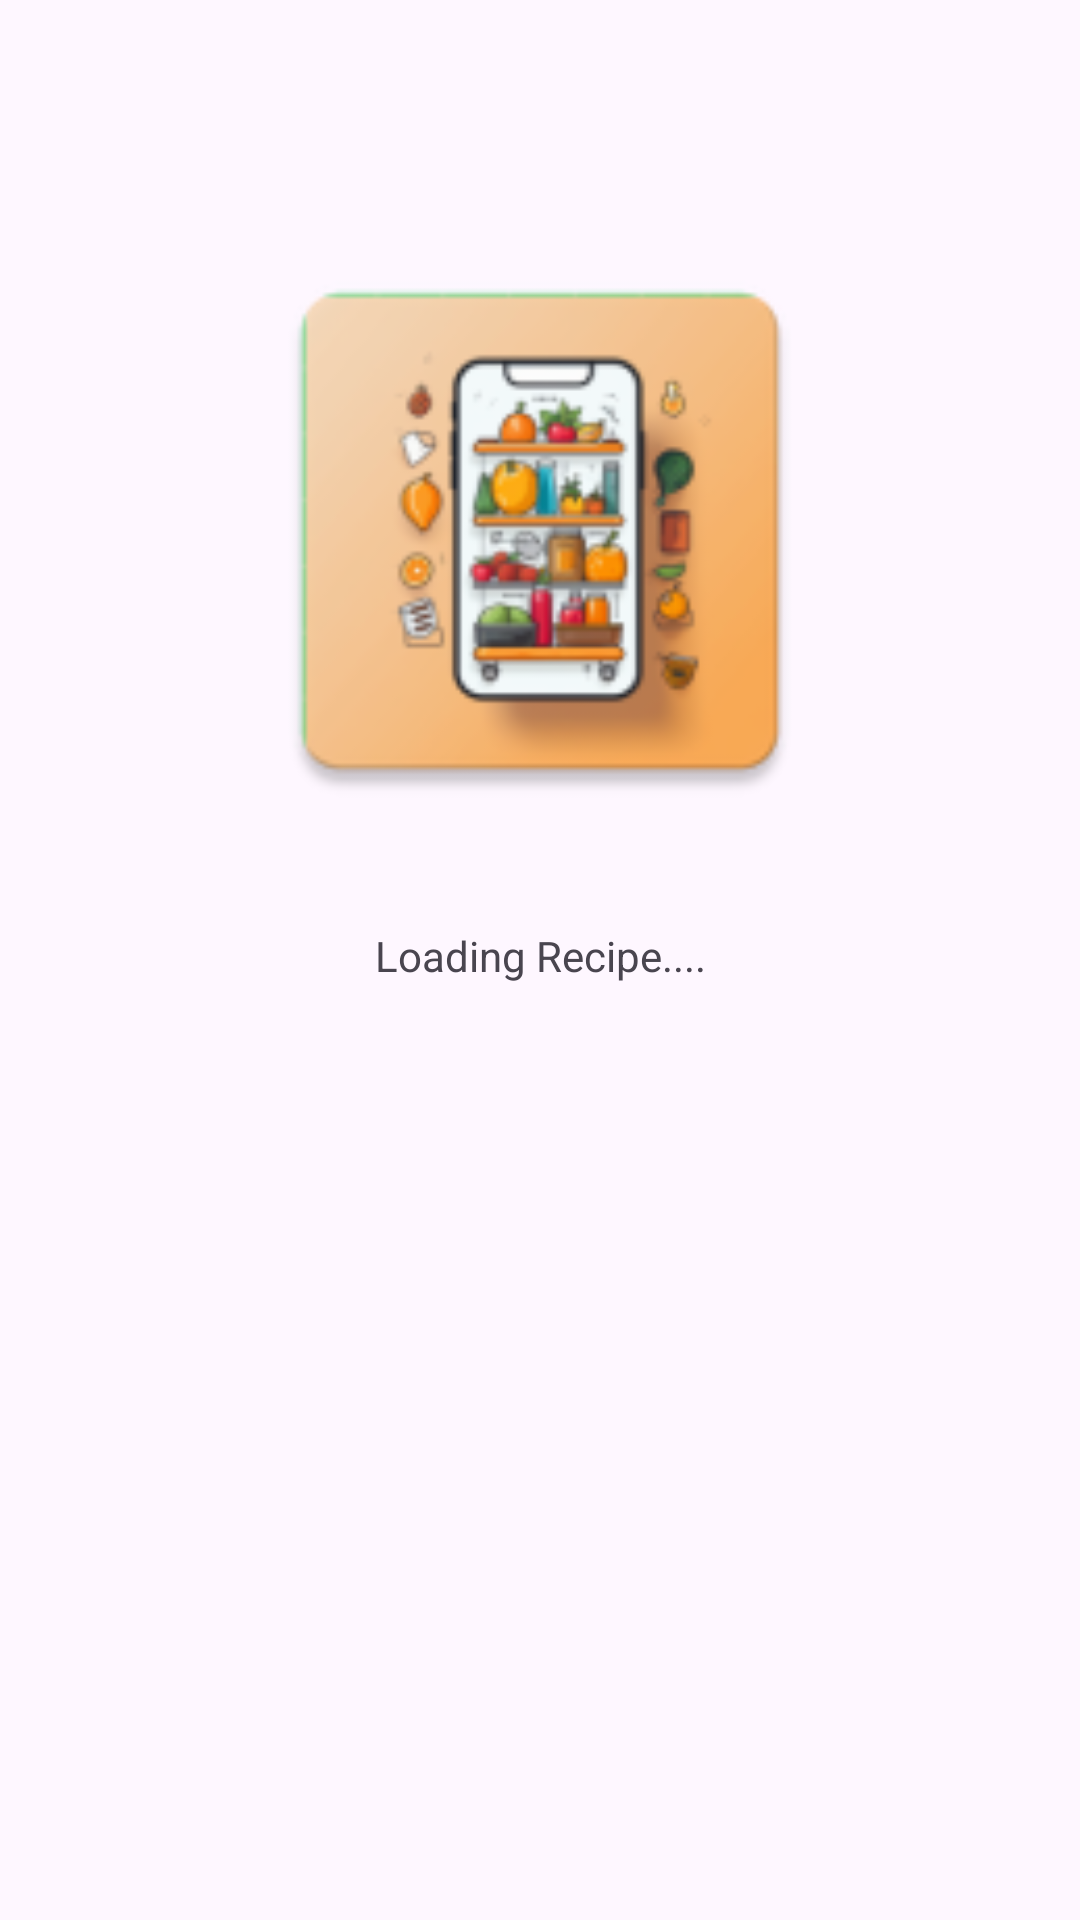

Layout XML and referenced resources for this Android screen:
<!-- AndroidManifest.xml: application theme Theme.WhatAFridge -->
<!-- res/layout/activity_recipe_detail.xml -->
<?xml version="1.0" encoding="utf-8"?>
<ScrollView xmlns:android="http://schemas.android.com/apk/res/android"
    xmlns:app="http://schemas.android.com/apk/res-auto"
    xmlns:tools="http://schemas.android.com/tools"
    android:layout_width="match_parent"
    android:layout_height="match_parent"
    android:fillViewport="false"
    android:orientation="vertical"
    android:padding="10dp">

    <androidx.constraintlayout.widget.ConstraintLayout
        android:layout_width="match_parent"
        android:layout_height="match_parent"
        tools:context=".Views.RecipeDetailActivity">

        <TextView
            android:id="@+id/textViewRecipeDetailTitle"
            android:layout_width="wrap_content"
            android:layout_height="wrap_content"
            android:layout_marginTop="32dp"
            app:layout_constraintEnd_toEndOf="parent"
            app:layout_constraintStart_toStartOf="parent"
            app:layout_constraintTop_toTopOf="parent" />

        <ImageView
            android:id="@+id/imageViewRecipeDetailImage"
            android:layout_width="300dp"
            android:layout_height="200dp"
            android:layout_marginStart="16dp"
            android:layout_marginTop="16dp"
            android:layout_marginEnd="16dp"
            app:layout_constraintEnd_toEndOf="parent"
            app:layout_constraintStart_toStartOf="parent"
            app:layout_constraintTop_toBottomOf="@+id/textViewRecipeDetailTitle"
            app:srcCompat="@mipmap/ic_launcher" />

        <TextView
            android:id="@+id/textViewIngredientsTitle"
            android:layout_width="wrap_content"
            android:layout_height="wrap_content"
            android:layout_marginTop="32dp"
            android:text="@string/textViewIngredientsTitle"
            app:layout_constraintEnd_toEndOf="parent"
            app:layout_constraintStart_toStartOf="parent"
            app:layout_constraintTop_toBottomOf="@+id/imageViewRecipeDetailImage" />

        <TextView
            android:id="@+id/textViewIngredientList"
            android:layout_width="wrap_content"
            android:layout_height="wrap_content"
            app:layout_constraintEnd_toEndOf="parent"
            app:layout_constraintStart_toStartOf="parent"
            app:layout_constraintTop_toBottomOf="@+id/textViewIngredientsTitle" />

        <TextView
            android:id="@+id/textViewRecipeDetailSummaryTitle"
            android:layout_width="wrap_content"
            android:layout_height="wrap_content"
            android:layout_marginTop="24dp"
            app:layout_constraintEnd_toEndOf="parent"
            app:layout_constraintStart_toStartOf="parent"
            app:layout_constraintTop_toBottomOf="@+id/textViewIngredientList" />

        <TextView
            android:id="@+id/textViewRecipeDetailsSummary"
            android:layout_width="wrap_content"
            android:layout_height="wrap_content"
            android:layout_marginTop="32dp"
            app:layout_constraintEnd_toEndOf="parent"
            app:layout_constraintStart_toStartOf="parent"
            app:layout_constraintTop_toBottomOf="@+id/textViewRecipeDetailSummaryTitle" />

        <TextView
            android:id="@+id/textViewRecipeInstructionTitle"
            android:layout_width="wrap_content"
            android:layout_height="wrap_content"
            android:layout_marginTop="8dp"
            app:layout_constraintEnd_toEndOf="parent"
            app:layout_constraintStart_toStartOf="parent"
            app:layout_constraintTop_toBottomOf="@+id/textViewRecipeDetailsSummary" />

        <TextView
            android:id="@+id/textViewRecipeInstruction"
            android:layout_width="wrap_content"
            android:layout_height="wrap_content"
            android:layout_marginTop="32dp"
            app:layout_constraintEnd_toEndOf="parent"
            app:layout_constraintStart_toStartOf="parent"
            app:layout_constraintTop_toBottomOf="@+id/textViewRecipeInstructionTitle" />

    </androidx.constraintlayout.widget.ConstraintLayout>
</ScrollView>
<!-- resources referenced by this layout -->
<resources>
  <!-- mipmap ic_launcher: webp bitmap (mipmap-hdpi, 5018 bytes) -->
  <string name="textViewIngredientsTitle">Loading Recipe....</string>
  <style name="Theme.WhatAFridge" parent="Base.Theme.WhatAFridge" />
  <style name="Base.Theme.WhatAFridge" parent="Theme.Material3.DayNight">
          
          
      </style>
</resources>
